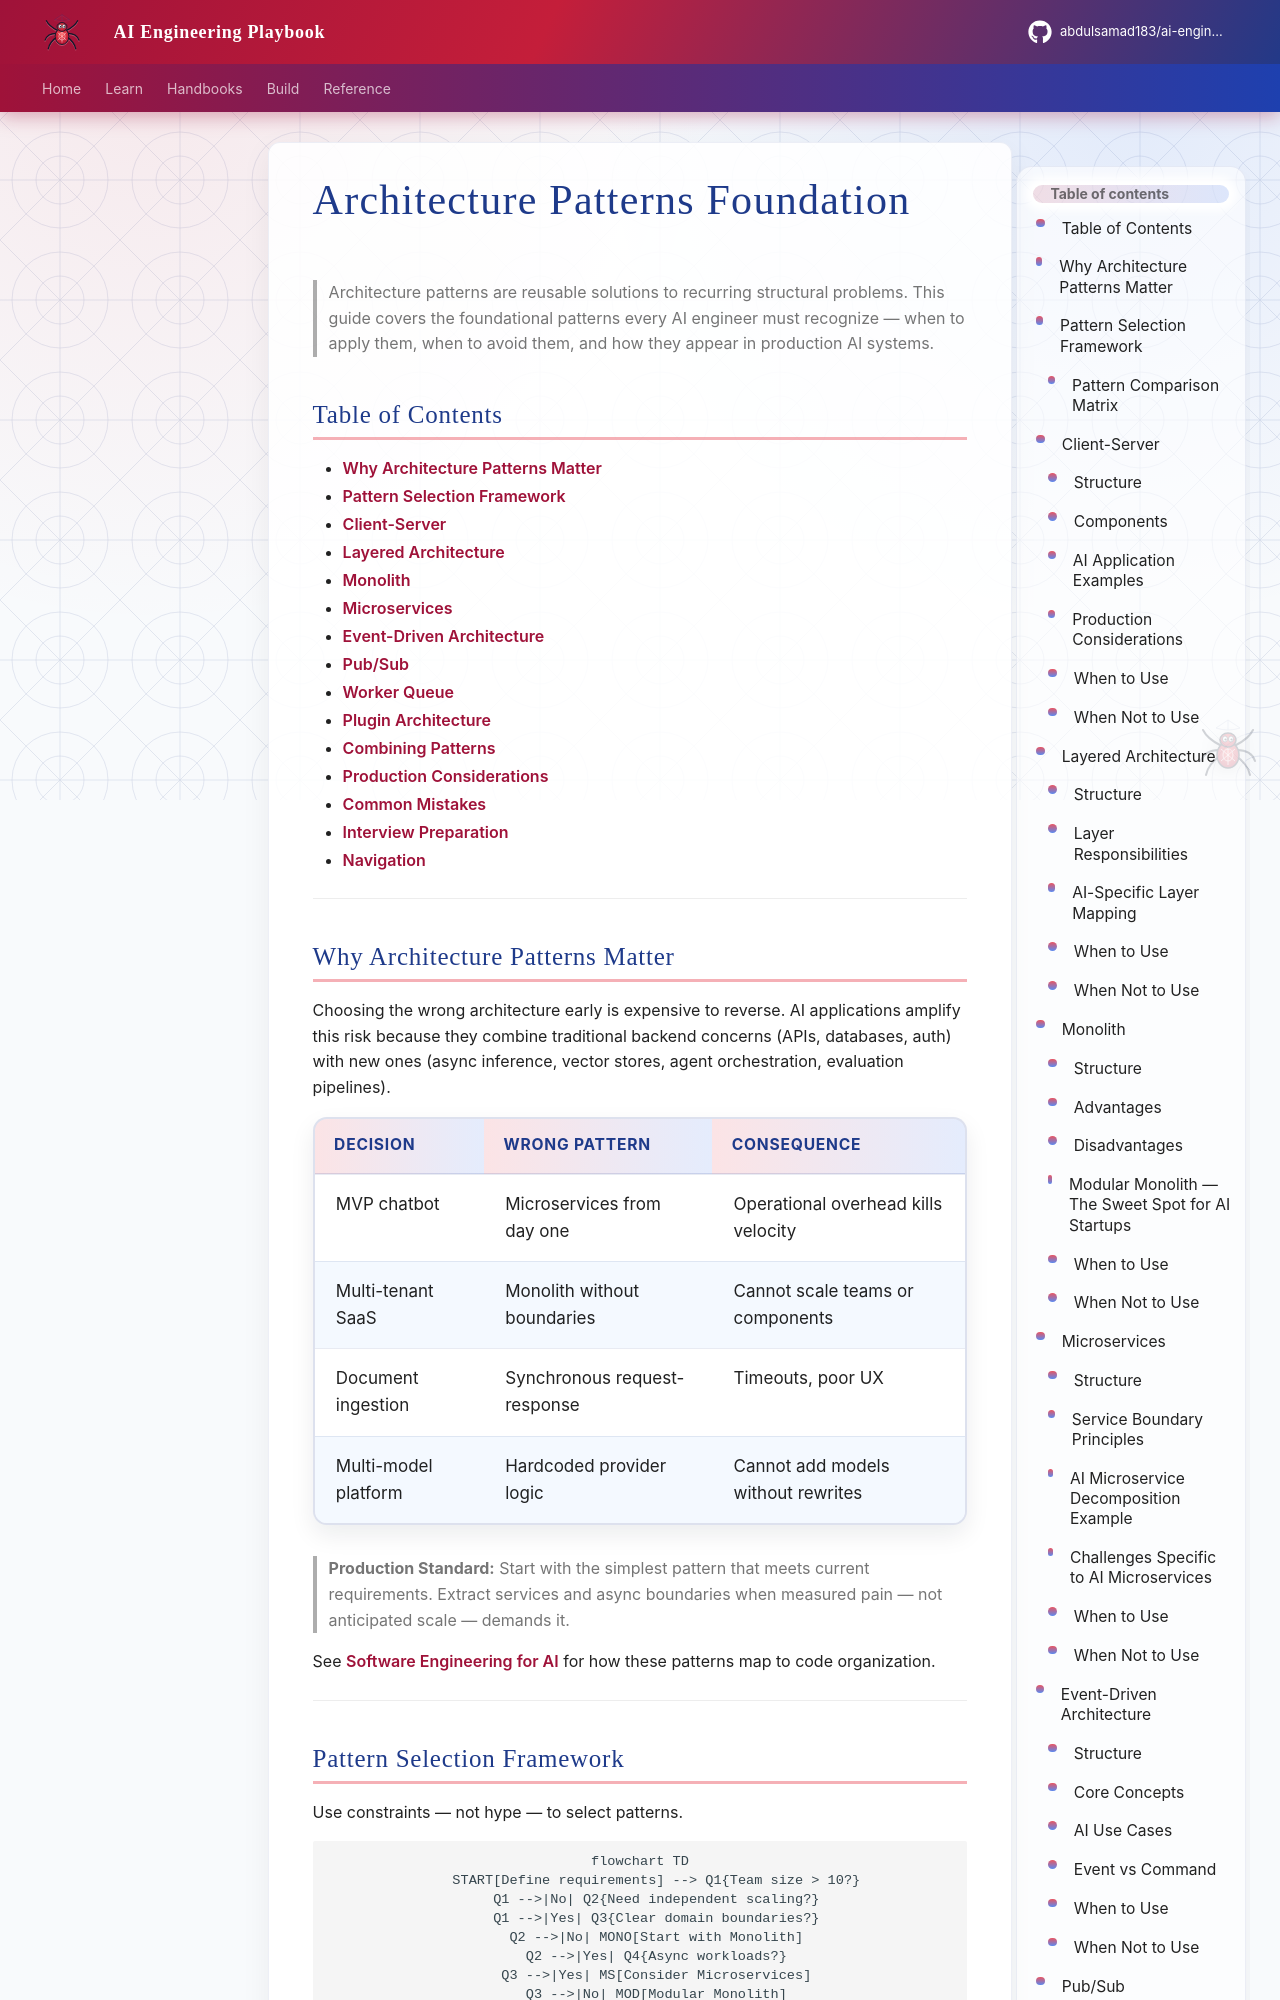

repository: abdulsamad183/ai-engineering-playbook · page: domains/software-architecture/architecture-patterns-foundation/index.html · generator: mkdocs

---
title: "Architecture Patterns Foundation"
description: "Foundational software architecture patterns — client-server, layered, event-driven, microservices, monolith, plugin, worker queue, and pub/sub — with production guidance for AI systems."
domain: software-architecture
tags: [software-architecture, patterns, system-design, production, foundations, intermediate]
status: published
created: 2026-07-13
updated: 2026-07-13
version: "1.0"
related:
  - ../foundations/software-engineering-for-ai.md
  - ../foundations/engineering-best-practices.md
  - ../foundations/git-github-workflow.md
  - ../foundations/ai-engineering-overview.md
  - ../ai-application-architecture/README.md
  - ../distributed-systems/README.md
keywords: [architecture patterns, client-server, layered, event-driven, microservices, monolith, plugin architecture, worker queue, pub/sub]
author: hp
---

# Architecture Patterns Foundation

> Architecture patterns are reusable solutions to recurring structural problems. This guide covers the foundational patterns every AI engineer must recognize — when to apply them, when to avoid them, and how they appear in production AI systems.

## Table of Contents

- [Why Architecture Patterns Matter](#why-architecture-patterns-matter)
- [Pattern Selection Framework](#pattern-selection-framework)
- [Client-Server](#client-server)
- [Layered Architecture](#layered-architecture)
- [Monolith](#monolith)
- [Microservices](#microservices)
- [Event-Driven Architecture](#event-driven-architecture)
- [Pub/Sub](#pubsub)
- [Worker Queue](#worker-queue)
- [Plugin Architecture](#plugin-architecture)
- [Combining Patterns](#combining-patterns)
- [Production Considerations](#production-considerations)
- [Common Mistakes](#common-mistakes)
- [Interview Preparation](#interview-preparation)
- [Navigation](#navigation)

---
